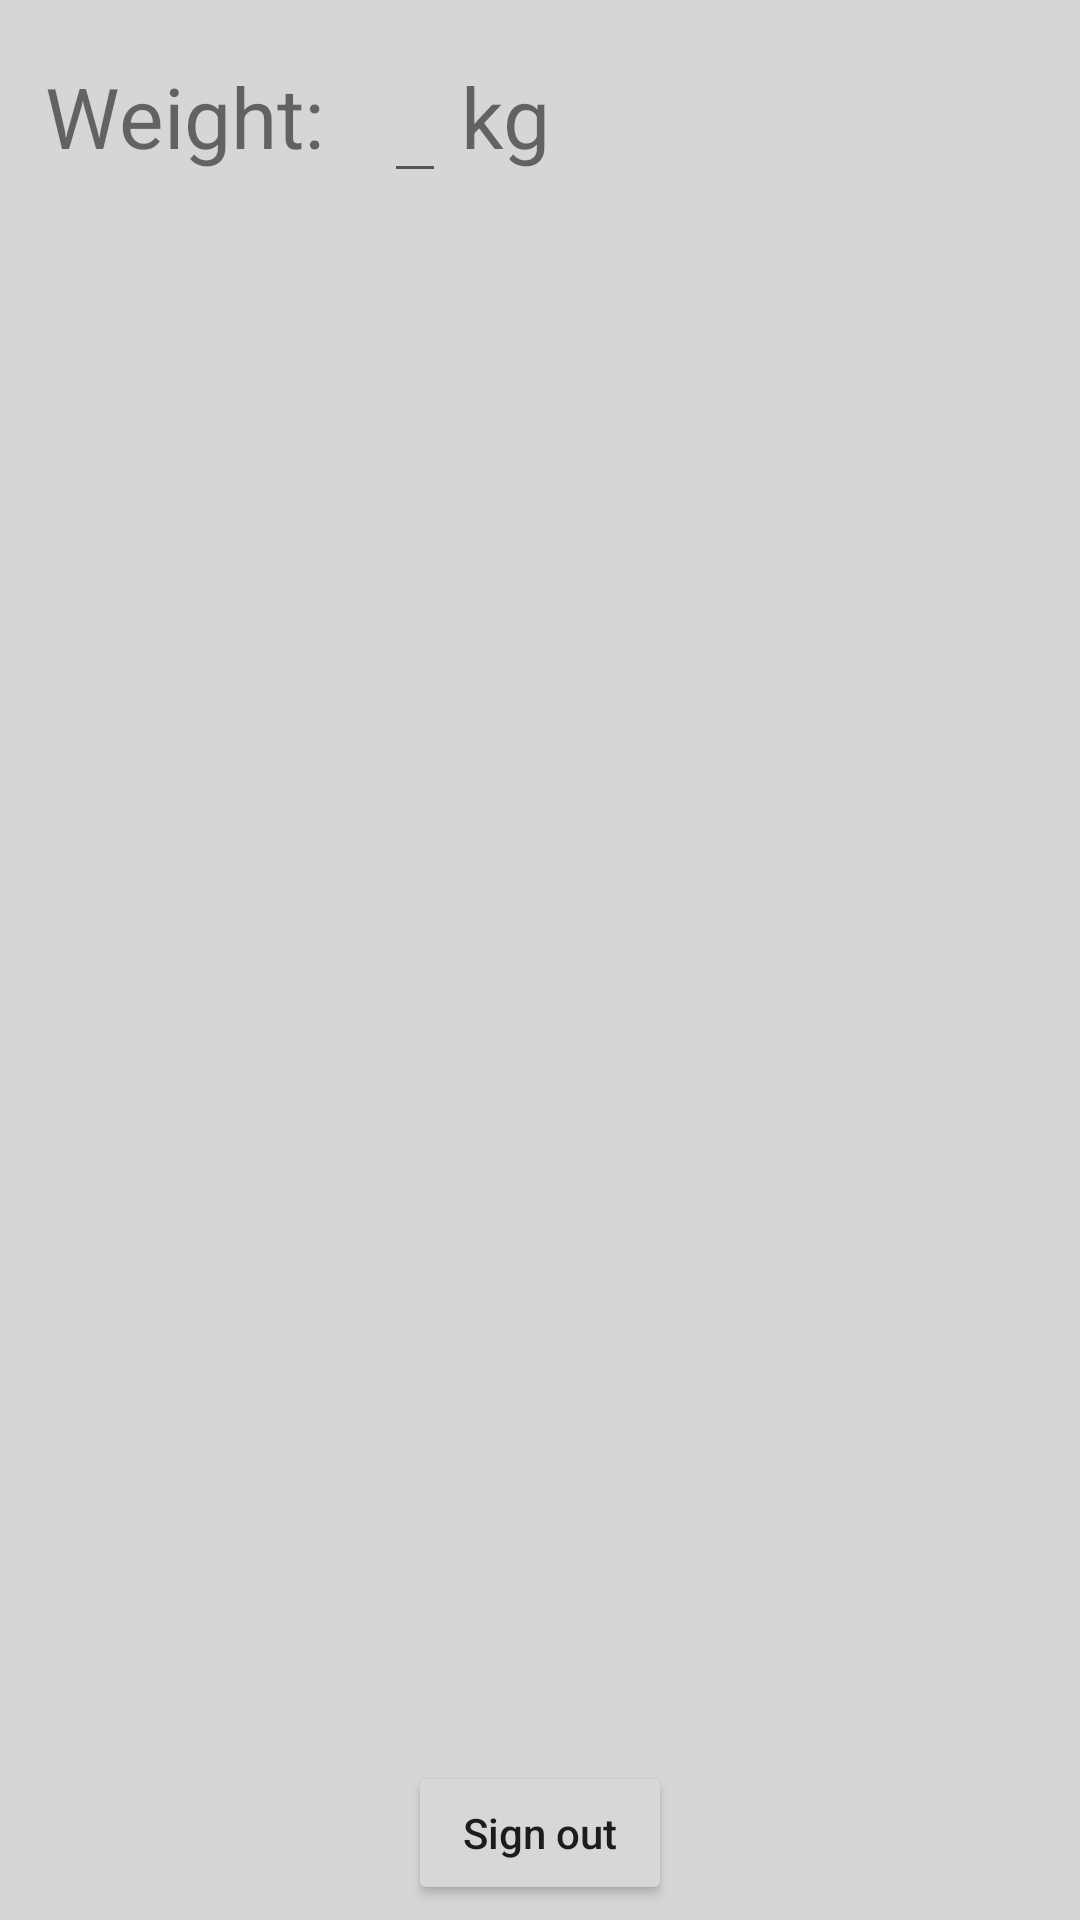

Write the Android layout XML for this screen, with the resource values it uses.
<!-- AndroidManifest.xml: application theme Theme.ActivityTracker -->
<!-- res/layout/profile_fragment.xml -->
<?xml version="1.0" encoding="utf-8"?>
<androidx.constraintlayout.widget.ConstraintLayout xmlns:android="http://schemas.android.com/apk/res/android"
    android:layout_width="match_parent"
    android:layout_height="match_parent"
    xmlns:app="http://schemas.android.com/apk/res-auto"
    android:background="@color/theme_light_grey">



    <TextView
        android:id="@+id/tv_weight"
        android:layout_width="wrap_content"
        android:layout_height="wrap_content"
        android:text="Weight:"
        app:layout_constraintTop_toTopOf="parent"
        app:layout_constraintStart_toStartOf="parent"
        android:textSize="28sp"
        android:layout_marginTop="20dp"
        android:layout_marginLeft="15dp"
        />
    <EditText
        android:id="@+id/et_weight_value"
        android:layout_width="wrap_content"
        android:layout_height="wrap_content"
        app:layout_constraintStart_toEndOf="@id/tv_weight"
        app:layout_constraintTop_toTopOf="parent"

        android:textSize="28sp"
        android:layout_marginTop="10dp"
        android:layout_marginLeft="20dp"
        android:inputType="none"
        />
    <TextView
        android:id="@+id/tv_kg"
        android:layout_width="wrap_content"
        android:layout_height="wrap_content"
        android:text="kg"
        android:textSize="28sp"
        app:layout_constraintStart_toEndOf="@id/et_weight_value"
        app:layout_constraintTop_toTopOf="parent"
        android:layout_marginTop="20dp"
        android:layout_marginLeft="5dp"/>

    <Button
        android:id="@+id/btn_edit_weight"
        android:layout_width="30dp"
        android:layout_height="30dp"
        android:background="@drawable/ic_edit_icon"
        app:layout_constraintEnd_toStartOf="@id/btn_done"
        app:layout_constraintStart_toEndOf="@id/tv_kg"
        app:layout_constraintTop_toTopOf="parent"
        android:layout_marginTop="30dp"/>
    <Button
        android:id="@+id/btn_done"
        android:layout_width="30dp"
        android:layout_height="30dp"
        android:background="@drawable/ic_done_icon"
        app:layout_constraintEnd_toEndOf="parent"
        app:layout_constraintStart_toEndOf="@id/btn_edit_weight"
        app:layout_constraintTop_toTopOf="parent"
        android:layout_marginTop="30dp"
        android:visibility="gone"/>

    <Button
        android:id="@+id/btn_sign_out"
        android:layout_width="wrap_content"
        android:layout_height="wrap_content"
        app:layout_constraintBottom_toBottomOf="parent"
        app:layout_constraintStart_toStartOf="parent"
        app:layout_constraintEnd_toEndOf="parent"
        android:layout_marginBottom="5dp"
        android:text="Sign out"
        android:textAllCaps="false"/>


</androidx.constraintlayout.widget.ConstraintLayout>
<!-- resources referenced by this layout -->
<resources>
  <color name="theme_light_grey">#d6d6d6</color>
  <style name="Theme.ActivityTracker" parent="Theme.MaterialComponents.DayNight.NoActionBar">
          
          <item name="colorPrimary">@color/theme_light_grey</item>
          <item name="colorPrimaryVariant">@color/theme_light_grey</item>
          <item name="colorOnPrimary">@color/theme_dark_grey</item>
          
          <item name="colorSecondary">@color/theme_light_green</item>
  
          <item name="colorOnSecondary">@color/black</item>
          
          <item name="android:statusBarColor" tools:targetApi="l">?attr/colorPrimaryVariant</item>
          
      </style>
  <color name="theme_dark_grey">#404040</color>
  <color name="theme_light_green">#36ba90</color>
  <color name="black">#FF000000</color>
</resources>
